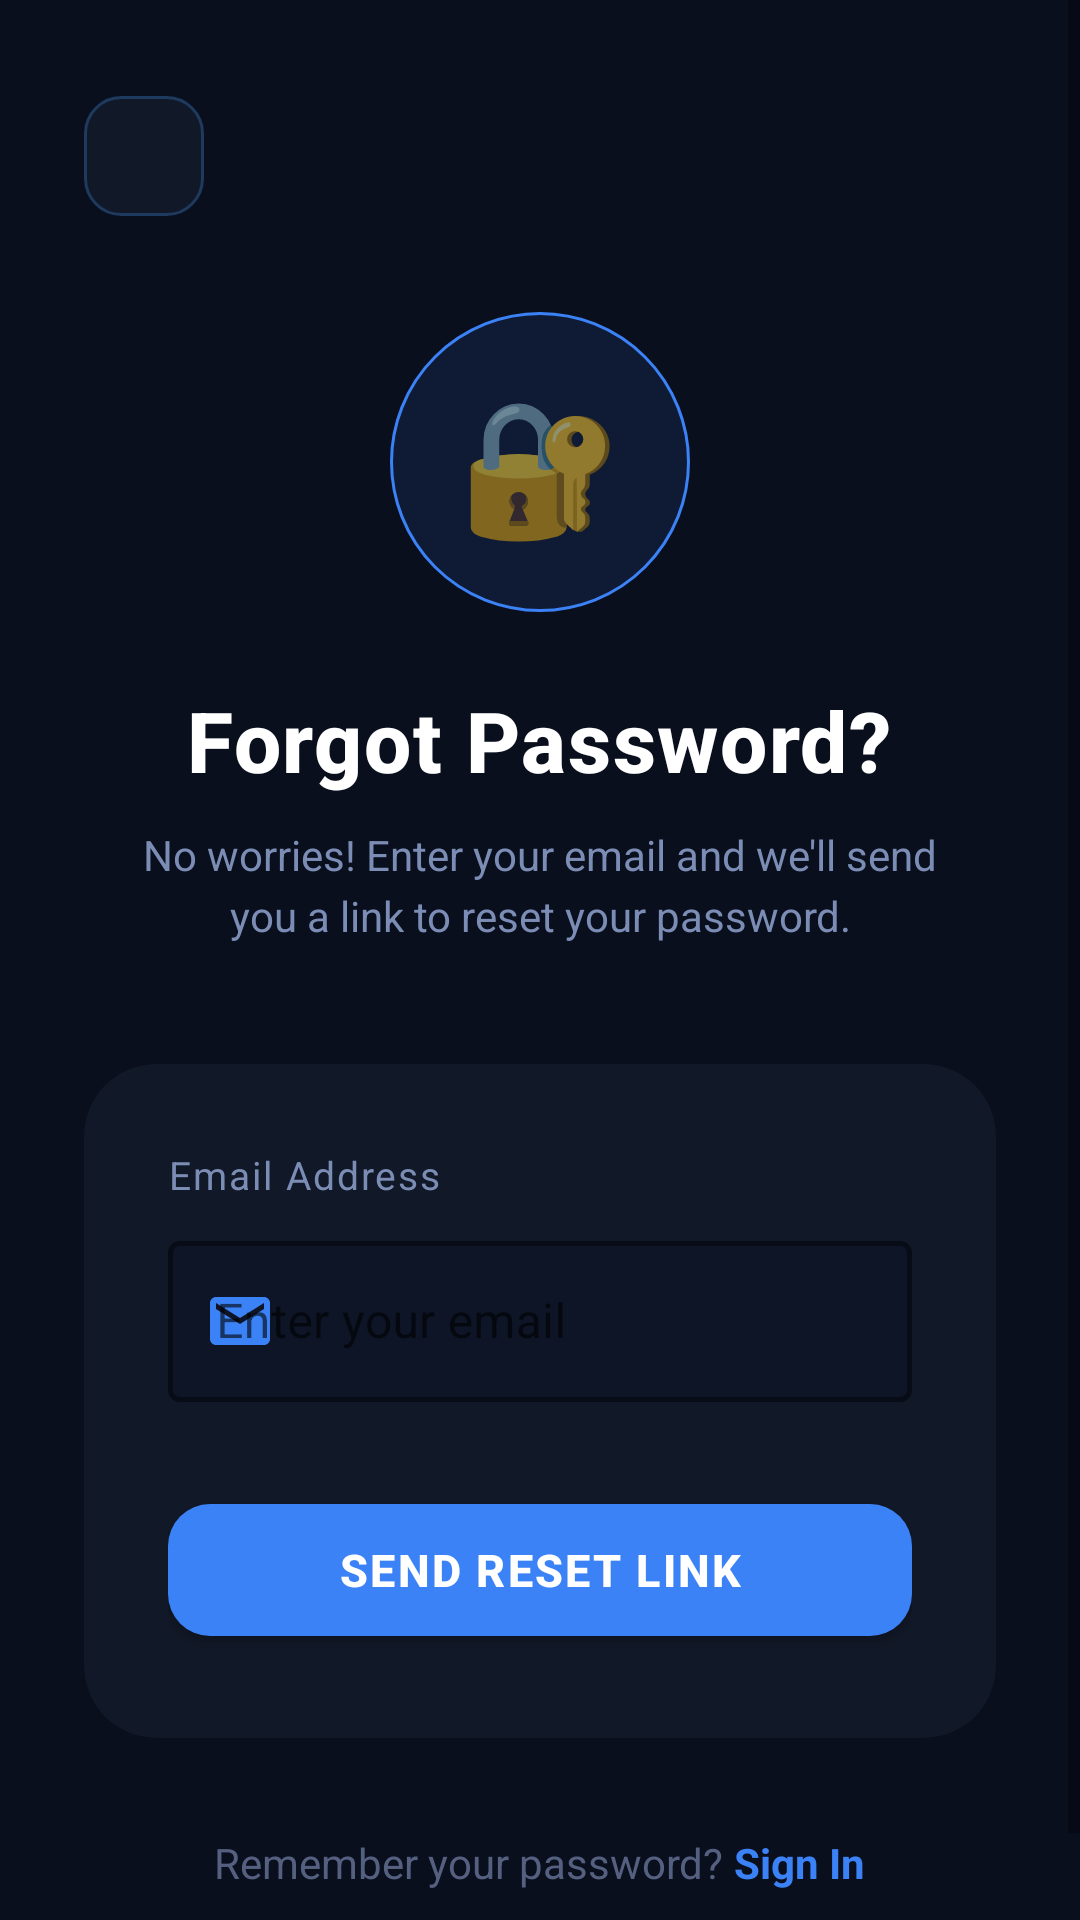

Layout XML and referenced resources for this Android screen:
<!-- AndroidManifest.xml: application theme Theme.SpendWise -->
<!-- res/layout/activity_forgot_password.xml -->
<?xml version="1.0" encoding="utf-8"?>
<ScrollView xmlns:android="http://schemas.android.com/apk/res/android"
    xmlns:app="http://schemas.android.com/apk/res-auto"
    android:layout_width="match_parent"
    android:layout_height="match_parent"
    android:background="#0A0F1E"
    android:fillViewport="true">

    <LinearLayout
        android:layout_width="match_parent"
        android:layout_height="wrap_content"
        android:orientation="vertical"
        android:paddingHorizontal="28dp"
        android:paddingTop="32dp"
        android:paddingBottom="40dp"
        android:gravity="center_horizontal">

        
        <LinearLayout
            android:layout_width="match_parent"
            android:layout_height="wrap_content"
            android:orientation="horizontal"
            android:layout_marginBottom="32dp">

            <ImageButton
                android:id="@+id/btnBack"
                android:layout_width="40dp"
                android:layout_height="40dp"
                android:src="@drawable/ic_arrow_back"
                android:background="@drawable/bg_back_button"
                android:contentDescription="Back"
                app:tint="#FFFFFF"/>
        </LinearLayout>

        
        <FrameLayout
            android:layout_width="100dp"
            android:layout_height="100dp"
            android:layout_marginBottom="24dp">

            <View
                android:layout_width="100dp"
                android:layout_height="100dp"
                android:background="@drawable/bg_icon_glow"/>

            <TextView
                android:layout_width="match_parent"
                android:layout_height="match_parent"
                android:text="🔐"
                android:textSize="44sp"
                android:gravity="center"/>
        </FrameLayout>

        
        <TextView
            android:layout_width="wrap_content"
            android:layout_height="wrap_content"
            android:text="Forgot Password?"
            android:textSize="28sp"
            android:textStyle="bold"
            android:textColor="#FFFFFF"
            android:letterSpacing="0.02"
            android:fontFamily="sans-serif-medium"/>

        
        <TextView
            android:layout_width="match_parent"
            android:layout_height="wrap_content"
            android:text="No worries! Enter your email and we'll send you a link to reset your password."
            android:textSize="14sp"
            android:textColor="#7C8DB5"
            android:gravity="center"
            android:lineSpacingExtra="4dp"
            android:layout_marginTop="10dp"
            android:layout_marginBottom="40dp"
            android:paddingHorizontal="8dp"/>

        
        <androidx.cardview.widget.CardView
            android:layout_width="match_parent"
            android:layout_height="wrap_content"
            app:cardCornerRadius="24dp"
            app:cardElevation="0dp"
            app:cardBackgroundColor="#111827">

            <LinearLayout
                android:layout_width="match_parent"
                android:layout_height="wrap_content"
                android:orientation="vertical"
                android:padding="28dp">

                
                <TextView
                    android:layout_width="wrap_content"
                    android:layout_height="wrap_content"
                    android:text="Email Address"
                    android:textSize="13sp"
                    android:textColor="#7C8DB5"
                    android:letterSpacing="0.05"
                    android:layout_marginBottom="8dp"/>

                <com.google.android.material.textfield.TextInputLayout
                    android:id="@+id/emailLayout"
                    style="@style/Widget.MaterialComponents.TextInputLayout.OutlinedBox"
                    android:layout_width="match_parent"
                    android:layout_height="wrap_content"
                    android:hint="Enter your email"
                    android:layout_marginBottom="28dp"
                    app:boxStrokeColor="#1E3A5F"
                    app:boxStrokeWidth="1.5dp"
                    app:boxBackgroundColor="#0D1526"
                    app:hintTextColor="#556080"
                    app:errorTextColor="#FF6B6B"
                    app:startIconDrawable="@drawable/ic_email"
                    app:startIconTint="#3B82F6">

                    <com.google.android.material.textfield.TextInputEditText
                        android:id="@+id/etEmail"
                        android:layout_width="match_parent"
                        android:layout_height="wrap_content"
                        android:inputType="textEmailAddress"
                        android:textColor="#FFFFFF"
                        android:textColorHint="#556080"
                        android:paddingTop="16dp"
                        android:paddingBottom="16dp"/>
                </com.google.android.material.textfield.TextInputLayout>

                
                <com.google.android.material.button.MaterialButton
                    android:id="@+id/btnSendReset"
                    android:layout_width="match_parent"
                    android:layout_height="56dp"
                    android:text="Send Reset Link"
                    android:textSize="15sp"
                    android:textStyle="bold"
                    android:letterSpacing="0.05"
                    android:textColor="#FFFFFF"
                    app:backgroundTint="#3B82F6"
                    app:cornerRadius="14dp"
                    app:elevation="0dp"/>

            </LinearLayout>
        </androidx.cardview.widget.CardView>

        
        <LinearLayout
            android:id="@+id/layoutSuccess"
            android:layout_width="match_parent"
            android:layout_height="wrap_content"
            android:orientation="vertical"
            android:gravity="center_horizontal"
            android:visibility="gone"
            android:layout_marginTop="24dp">

            <TextView
                android:layout_width="wrap_content"
                android:layout_height="wrap_content"
                android:text="✅"
                android:textSize="48sp"
                android:layout_marginBottom="12dp"/>

            <TextView
                android:layout_width="wrap_content"
                android:layout_height="wrap_content"
                android:text="Reset link sent!"
                android:textSize="18sp"
                android:textStyle="bold"
                android:textColor="#FFFFFF"/>

            <TextView
                android:id="@+id/tvSuccessEmail"
                android:layout_width="wrap_content"
                android:layout_height="wrap_content"
                android:textSize="13sp"
                android:textColor="#7C8DB5"
                android:gravity="center"
                android:layout_marginTop="6dp"
                android:paddingHorizontal="16dp"/>
        </LinearLayout>

        
        <LinearLayout
            android:layout_width="wrap_content"
            android:layout_height="wrap_content"
            android:orientation="horizontal"
            android:layout_marginTop="32dp"
            android:gravity="center_vertical">

            <TextView
                android:layout_width="wrap_content"
                android:layout_height="wrap_content"
                android:text="Remember your password? "
                android:textColor="#556080"
                android:textSize="14sp"/>

            <TextView
                android:id="@+id/tvBackToLogin"
                android:layout_width="wrap_content"
                android:layout_height="wrap_content"
                android:text="Sign In"
                android:textColor="#3B82F6"
                android:textStyle="bold"
                android:textSize="14sp"/>
        </LinearLayout>

    </LinearLayout>
</ScrollView>
<!-- resources referenced by this layout -->
<resources>
  <!-- drawable bg_back_button (drawable) -->
  <?xml version="1.0" encoding="utf-8"?>
  <shape xmlns:android="http://schemas.android.com/apk/res/android"
      android:shape="rectangle">
      <solid android:color="#111827"/>
      <corners android:radius="12dp"/>
      <stroke
          android:width="1dp"
          android:color="#1E3A5F"/>
  </shape>
  <!-- drawable bg_icon_glow (drawable) -->
  <?xml version="1.0" encoding="utf-8"?>
  <shape xmlns:android="http://schemas.android.com/apk/res/android"
      android:shape="oval">
      <solid android:color="#1A3B82F6"/>
      <stroke
          android:width="1dp"
          android:color="#3B82F6"/>
  </shape>
  <!-- drawable ic_email (drawable) -->
  <?xml version="1.0" encoding="utf-8"?>
  <vector xmlns:android="http://schemas.android.com/apk/res/android"
      android:width="24dp"
      android:height="24dp"
      android:viewportWidth="24"
      android:viewportHeight="24">
      <path
          android:fillColor="#FFFFFF"
          android:pathData="M20,4H4C2.9,4 2,4.9 2,6V18C2,19.1 2.9,20 4,20H20C21.1,20 22,19.1 22,18V6C22,4.9 21.1,4 20,4ZM20,8L12,13L4,8V6L12,11L20,6V8Z"/>
  </vector>
  <style name="Theme.SpendWise" parent="Theme.MaterialComponents.Light.NoActionBar">
          <item name="colorPrimary">#1B4FD8</item>
          <item name="colorPrimaryVariant">#1440B0</item>
          <item name="colorOnPrimary">#FFFFFF</item>
          <item name="colorSecondary">#00C2A8</item>
          <item name="colorOnSecondary">#FFFFFF</item>
          <item name="android:statusBarColor">@color/colorPrimary</item>
      </style>
  <color name="colorPrimary">#1B4FD8</color>
</resources>
